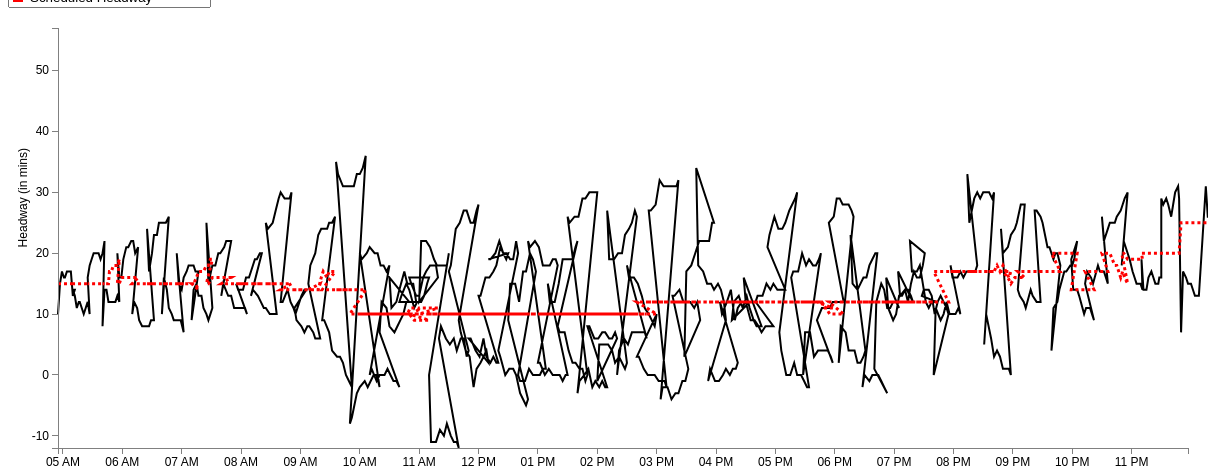
D3 v3 page, settled after 480 driven frames (8 s of simulated time); the page loaded 1 data file(s).


var margin = {top: 20, right: 20, bottom: 20, left: 50},
    width = 1200 - margin.left - margin.right,
    height = 460 - margin.top - margin.bottom;
var parseDate = d3.time.format("%H:%M").parse;
var x = d3.time.scale()
    .domain([0, 25])
    .range([0, width]);
var y = d3.scale.linear()
    .range([height, 0]);
var xAxis = d3.svg.axis()
    .scale(x)
    .ticks(d3.time.hours, 1)
    .orient("bottom");
var yAxis = d3.svg.axis()
    .scale(y)
    .orient("left");
	
//Define the line
var valueline = d3.svg.line()
    .x(function(d) { return x(d.mytime); })
    .y(function(d) { return y(d.ActHeadway); });
	
//Define the second line

var valueline2 = d3.svg.line()

	.x(function(d) { return x(d.mytime); })
    .y(function(d) { return y(d.ScheduledHeadway); });
	
var svg = d3.select("body").append("svg")
    .attr("width", width + margin.left + margin.right)
    .attr("height", height + margin.top + margin.bottom)
  .append("g")
    .attr("transform", "translate(" + margin.left + "," + margin.top + ")");

	//Declaring the variables we need to convert to hours::minutes string
var hour; 
var hour_str;
var min; 
var min_str;
var prefix_str = "2013-03-01T";
var HMtime = d3.time.format("%H:%M");

//Retrieve the data
d3.csv("23_inbound_result.csv", function(error, data) {
  data.forEach(function(d) {
  d.StartTimeInMin = +d.StartTimeInMin; //Set this to StartTimeInMin before we convert it
  hour = Math.floor(d.StartTimeInMin / 60); //Gives us the hour
		hour_str = hour.toString();	//Convert hour to string
			if (hour_str.length == 1) { //We add a 0 in front for correct formatting
				hour_str = "0" + hour_str;
				} 
	min = Math.floor(d.StartTimeInMin % 60); //Converts to minutes
		min_str = min.toString();
			if (hour_str.length == 1) { //We add a 0 in front for correct formatting
				min_str = "0" + min_str;
				} 
	HMtime = hour_str + ":" + min_str; //Concatenate the substrings above to form HH:MM formatted string
	
	d.mytime = parseDate(HMtime);
    d.ActHeadway = +d.ActHeadway;
	d.ScheduledHeadway = +d.ScheduledHeadway;
	 
  });
  
  x.domain(d3.extent(data, function(d) { 
  
if (d.StartTimeInMin > 0 && d.StartTimeInMin < 1439) { //Bound for end of this day (11:59pm = 1439 mins)
 
  return d.mytime;}  }));
  y.domain(d3.extent(data, function(d) { return d.ActHeadway; }));
  /* svg.append("path")
      .datum(data)
      .attr("class", "line")
      .attr("d", line);
	  */
	
	// Add the valueline path.
    svg.append("path")		
        .attr("class", "line")	
        .attr("d", valueline(data))
		.attr("stroke-width", 2)
		.attr("stroke", 'black');
	//Add the valueline2 path
	svg.append("path")		
		.attr("class","line")
        .attr("d", valueline2(data))
		.style("stroke-dasharray", ("3, 3"))
		.attr("stroke-width", 3)
		.attr("stroke", 'red');
		
	
		
		
  svg.append("g")
      .attr("class", "x axis")
      .attr("transform", "translate(0," + height + ")")
      .call(xAxis);
  svg.append("g")
      .attr("class", "y axis")
      .call(yAxis)
    .append("text")
      .attr("transform", "rotate(-90)")
      .attr("y", -40)
	  .attr("x", -120)
      .attr("dy", ".71em")
      .style("text-anchor", "end")
      .text("Headway (in mins)");
  
//Add a legend

});


### data: 23_inbound_result.csv
Headway: {HeadwayId: long, ServiceDate: chararray, StartTimeInMin, RouteName: chararray, RouteDirectionName: chararray, Trip_1: int, Trip_2: int, StopName: bytearray, ActHeadway, ScheduledHeadway, HeadwayDifference
1, 3/1/2014, 295, 23, Inbound, 4233189, 4232975, Ashmont Station, 10, 15, -5
1, 3/1/2014, 297, 23, Inbound, 4233189, 4232975, Talbot Ave @ Centre St, 15, 15, 0
1, 3/1/2014, 299, 23, Inbound, 4233189, 4232975, Washington St @ Bowdoin St, 17, 15, 2
1, 3/1/2014, 301, 23, Inbound, 4233189, 4232975, Washington St @ Columbia Rd, 16, 15, 1
1, 3/1/2014, 302, 23, Inbound, 4233189, 4232975, Warren St @ Sunderland St, 16, 15, 1
1, 3/1/2014, 304, 23, Inbound, 4233189, 4232975, Warren St @ Quincy St, 17, 15, 2
1, 3/1/2014, 306, 23, Inbound, 4233189, 4232975, Warren St @ Moreland St, 17, 15, 2
1, 3/1/2014, 308, 23, Inbound, 4233189, 4232975, Dudley Station, 17, 15, 2
1, 3/1/2014, 310, 23, Inbound, 4233189, 4232975, Malcolm X Blvd @ Tremont St, 13, 15, -2
1, 3/1/2014, 312, 23, Inbound, 4233189, 4232975, Ruggles Sta - Upper Level, 14, 15, -1
2, 3/1/2014, 310, 23, Inbound, 4232975, 4232982, Ashmont Station, 14, 15, -1
2, 3/1/2014, 312, 23, Inbound, 4232975, 4232982, Talbot Ave @ Centre St, 13, 15, -2
2, 3/1/2014, 314, 23, Inbound, 4232975, 4232982, Washington St @ Bowdoin St, 11, 15, -4
2, 3/1/2014, 316, 23, Inbound, 4232975, 4232982, Washington St @ Columbia Rd, 12, 15, -3
2, 3/1/2014, 317, 23, Inbound, 4232975, 4232982, Warren St @ Sunderland St, 12, 15, -3
2, 3/1/2014, 319, 23, Inbound, 4232975, 4232982, Warren St @ Quincy St, 11, 15, -4
2, 3/1/2014, 321, 23, Inbound, 4232975, 4232982, Warren St @ Moreland St, 10, 15, -5
2, 3/1/2014, 323, 23, Inbound, 4232975, 4232982, Dudley Station, 11, 15, -4
2, 3/1/2014, 325, 23, Inbound, 4232975, 4232982, Malcolm X Blvd @ Tremont St, 12, 15, -3
2, 3/1/2014, 327, 23, Inbound, 4232975, 4232982, Ruggles Sta - Upper Level, 10, 15, -5
3, 3/1/2014, 325, 23, Inbound, 4232982, 4233018, Ashmont Station, 16, 15, 1
3, 3/1/2014, 327, 23, Inbound, 4232982, 4233018, Talbot Ave @ Centre St, 18, 15, 3
3, 3/1/2014, 329, 23, Inbound, 4232982, 4233018, Washington St @ Bowdoin St, 19, 15, 4
3, 3/1/2014, 331, 23, Inbound, 4232982, 4233018, Washington St @ Columbia Rd, 20, 15, 5
3, 3/1/2014, 332, 23, Inbound, 4232982, 4233018, Warren St @ Sunderland St, 20, 15, 5
3, 3/1/2014, 334, 23, Inbound, 4232982, 4233018, Warren St @ Quincy St, 20, 15, 5
3, 3/1/2014, 336, 23, Inbound, 4232982, 4233018, Warren St @ Moreland St, 20, 15, 5
3, 3/1/2014, 338, 23, Inbound, 4232982, 4233018, Dudley Station, 19, 15, 4
3, 3/1/2014, 340, 23, Inbound, 4232982, 4233018, Malcolm X Blvd @ Tremont St, 20, 15, 5
3, 3/1/2014, 342, 23, Inbound, 4232982, 4233018, Ruggles Sta - Upper Level, 22, 15, 7
4, 3/1/2014, 340, 23, Inbound, 4233018, 4233191, Ashmont Station, 8, 15, -7
4, 3/1/2014, 342, 23, Inbound, 4233018, 4233191, Talbot Ave @ Centre St, 14, 15, -1
4, 3/1/2014, 344, 23, Inbound, 4233018, 4233191, Washington St @ Bowdoin St, 14, 15, -1
4, 3/1/2014, 346, 23, Inbound, 4233018, 4233191, Washington St @ Columbia Rd, 12, 15, -3
4, 3/1/2014, 347, 23, Inbound, 4233018, 4233191, Warren St @ Sunderland St, 12, 17, -5
4, 3/1/2014, 349, 23, Inbound, 4233018, 4233191, Warren St @ Quincy St, 12, 17, -5
4, 3/1/2014, 351, 23, Inbound, 4233018, 4233191, Warren St @ Moreland St, 12, 18, -6
4, 3/1/2014, 353, 23, Inbound, 4233018, 4233191, Dudley Station, 12, 18, -6
4, 3/1/2014, 355, 23, Inbound, 4233018, 4233191, Malcolm X Blvd @ Tremont St, 13, 18, -5
4, 3/1/2014, 357, 23, Inbound, 4233018, 4233191, Ruggles Sta - Upper Level, 12, 19, -7
5, 3/1/2014, 355, 23, Inbound, 4233191, 4232977, Ashmont Station, 20, 15, 5
5, 3/1/2014, 357, 23, Inbound, 4233191, 4232977, Talbot Ave @ Centre St, 16, 15, 1
5, 3/1/2014, 359, 23, Inbound, 4233191, 4232977, Washington St @ Bowdoin St, 16, 16, 0
5, 3/1/2014, 361, 23, Inbound, 4233191, 4232977, Washington St @ Columbia Rd, 19, 16, 3
5, 3/1/2014, 364, 23, Inbound, 4233191, 4232977, Warren St @ Sunderland St, 21, 16, 5
5, 3/1/2014, 366, 23, Inbound, 4233191, 4232977, Warren St @ Quincy St, 21, 16, 5
5, 3/1/2014, 369, 23, Inbound, 4233191, 4232977, Warren St @ Moreland St, 22, 16, 6
5, 3/1/2014, 371, 23, Inbound, 4233191, 4232977, Dudley Station, 22, 16, 6
5, 3/1/2014, 373, 23, Inbound, 4233191, 4232977, Malcolm X Blvd @ Tremont St, 20, 16, 4
5, 3/1/2014, 376, 23, Inbound, 4233191, 4232977, Ruggles Sta - Upper Level, 21, 16, 5
6, 3/1/2014, 370, 23, Inbound, 4232977, 4232984, Ashmont Station, 10, 15, -5
6, 3/1/2014, 372, 23, Inbound, 4232977, 4232984, Talbot Ave @ Centre St, 12, 15, -3
6, 3/1/2014, 375, 23, Inbound, 4232977, 4232984, Washington St @ Bowdoin St, 11, 15, -4
6, 3/1/2014, 377, 23, Inbound, 4232977, 4232984, Washington St @ Columbia Rd, 9, 15, -6
6, 3/1/2014, 380, 23, Inbound, 4232977, 4232984, Warren St @ Sunderland St, 8, 15, -7
6, 3/1/2014, 382, 23, Inbound, 4232977, 4232984, Warren St @ Quincy St, 8, 15, -7
6, 3/1/2014, 385, 23, Inbound, 4232977, 4232984, Warren St @ Moreland St, 8, 15, -7
6, 3/1/2014, 387, 23, Inbound, 4232977, 4232984, Dudley Station, 8, 15, -7
6, 3/1/2014, 389, 23, Inbound, 4232977, 4232984, Malcolm X Blvd @ Tremont St, 9, 15, -6
6, 3/1/2014, 392, 23, Inbound, 4232977, 4232984, Ruggles Sta - Upper Level, 9, 15, -6
... 834 more rows